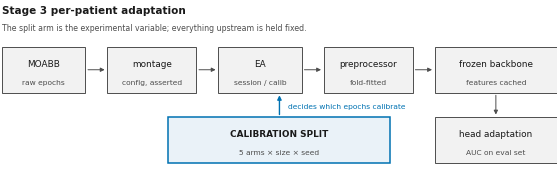

Source code (Python):
"""Stage 3 figures — IEEE two-column, vector output, colourblind-safe.

Sizing: 3.5 in column width (IEEE single column), 7.16 in for full width. Text is
set so that at final print size body labels are ~7 pt and tick labels ~6 pt, which
stays legible at 3.5 in without rescaling.

Palette: Okabe-Ito subset, ordered so that no adjacent pair collides under
deuteranopia/protanopia. Validated with the dataviz skill's checker — all CVD and
lightness checks pass; the two lightest hues fall below 3:1 contrast against the
surface, which is why every series is additionally direct-labelled and given its
own marker. Colour is never the only channel carrying identity.

Usage
-----
    python scripts/make_figures.py --mi experiments/stage3/mi_results.csv \
        --p300 experiments/stage3/p300_results.csv --out results/figures
"""
from __future__ import annotations

import argparse
import csv
import logging
from collections import defaultdict
from pathlib import Path

import numpy as np

log = logging.getLogger(__name__)
logging.basicConfig(level=logging.INFO, format="%(levelname)s %(message)s")

import matplotlib

matplotlib.use("Agg")
import matplotlib.pyplot as plt
from matplotlib.lines import Line2D
from matplotlib.patches import FancyArrowPatch, Rectangle

COL_W, FULL_W = 3.5, 7.16

# Okabe-Ito, reordered so adjacent pairs stay separable under CVD.
ARM_COLOR = {
    "temporal_array":       "#0072B2",
    "temporal_chrono":      "#D55E00",
    "stratified":           "#009E73",
    "stratified_task_only": "#E69F00",
    "purged_stratified":    "#CC79A7",
}
ARM_MARKER = {
    "temporal_array": "o", "temporal_chrono": "s", "stratified": "^",
    "stratified_task_only": "D", "purged_stratified": "v",
}
ARM_LABEL = {
    "temporal_array": "temporal (array)",
    "temporal_chrono": "temporal (chrono)",
    "stratified": "stratified",
    "stratified_task_only": "stratified, task-only",
    "purged_stratified": "purged stratified",
}
ARM_ORDER = list(ARM_COLOR)

INK, INK2, GRID = "#1a1a1a", "#4d4d4d", "#d6d6d6"

plt.rcParams.update({
    "figure.dpi": 200, "savefig.dpi": 200,
    "font.family": "sans-serif",
    "font.sans-serif": ["Helvetica", "Arial", "DejaVu Sans"],
    "font.size": 7, "axes.labelsize": 7, "axes.titlesize": 7.5,
    "xtick.labelsize": 6, "ytick.labelsize": 6, "legend.fontsize": 6,
    "axes.linewidth": 0.6, "grid.linewidth": 0.4, "lines.linewidth": 1.2,
    "axes.edgecolor": INK2, "axes.labelcolor": INK, "text.color": INK,
    "xtick.color": INK2, "ytick.color": INK2,
    "xtick.major.width": 0.6, "ytick.major.width": 0.6,
    "xtick.major.size": 2.5, "ytick.major.size": 2.5,
    "legend.frameon": False, "savefig.bbox": "tight", "savefig.pad_inches": 0.02,
    "pdf.fonttype": 42, "ps.fonttype": 42,
})


def _style(ax, grid_axis="y"):
    ax.spines["top"].set_visible(False)
    ax.spines["right"].set_visible(False)
    ax.grid(True, axis=grid_axis, color=GRID, linewidth=0.4, zorder=0)
    ax.set_axisbelow(True)


def load(path):
    with open(path, newline="") as fh:
        return list(csv.DictReader(fh))


def _f(v):
    try:
        x = float(v)
        return x if np.isfinite(x) else None
    except (TypeError, ValueError):
        return None


def subject_means(rows, ea_ref="session", purge_k=None):
    """(arm, size) -> {subject: delta}, folds then seeds collapsed. Mirrors analyze_stage3."""
    per = defaultdict(lambda: defaultdict(list))  # (arm,size) -> subj -> [delta per fold*seed]
    for r in rows:
        if r.get("status", "ok") != "ok" or r.get("ea_ref", "session") != ea_ref:
            continue
        if purge_k is not None and r["split"] == "purged_stratified":
            if int(r.get("purge_k", 0) or 0) != purge_k:
                continue
        d = _f(r["delta_auc"])
        if d is None:
            continue
        per[(r["split"], int(r["calib_size"]))][str(r["subject"])].append(d)
    return {k: {s: float(np.mean(v)) for s, v in m.items()} for k, m in per.items()}


def boot_ci(vals, n=10000, seed=0):
    v = np.asarray(vals, float)
    if v.size < 2:
        return float("nan"), float("nan")
    rng = np.random.default_rng(seed)
    m = rng.choice(v, size=(n, v.size), replace=True).mean(axis=1)
    return float(np.percentile(m, 2.5)), float(np.percentile(m, 97.5))


# --------------------------------------------------------------------------- fig 1

def fig_pipeline(out: Path):
    """Schematic locating the calibration-split decision in the pipeline."""
    fig, ax = plt.subplots(figsize=(FULL_W, 2.15))
    ax.set_xlim(0, 100); ax.set_ylim(0, 40); ax.axis("off")

    def box(x, w, y, h, label, sub="", fc="#f2f2f2", ec=INK2, lw=0.7, bold=False):
        ax.add_patch(Rectangle((x, y), w, h, facecolor=fc, edgecolor=ec,
                               linewidth=lw, zorder=2))
        ax.text(x + w / 2, y + h / 2 + (1.4 if sub else 0), label, ha="center",
                va="center", fontsize=6.4, color=INK, zorder=3,
                fontweight="bold" if bold else "normal")
        if sub:
            ax.text(x + w / 2, y + h / 2 - 3.0, sub, ha="center", va="center",
                    fontsize=5.4, color=INK2, zorder=3)

    def arrow(x0, x1, y):
        ax.add_patch(FancyArrowPatch((x0, y), (x1, y), arrowstyle="-|>",
                                     mutation_scale=6, linewidth=0.7,
                                     color=INK2, zorder=1))

    y, h = 18, 11
    box(0, 15, y, h, "MOABB", "raw epochs")
    arrow(15, 19, y + h / 2)
    box(19, 16, y, h, "montage", "config, asserted")
    arrow(35, 39, y + h / 2)
    box(39, 15, y, h, "EA", "session / calib")
    arrow(54, 58, y + h / 2)
    box(58, 16, y, h, "preprocessor", "fold-fitted")
    arrow(74, 78, y + h / 2)
    box(78, 22, y, h, "frozen backbone", "features cached")

    # the decision
    box(30, 40, 1, 11, "CALIBRATION SPLIT", "5 arms × size × seed", fc="#eaf2f8",
        ec="#0072B2", lw=1.1, bold=True)
    ax.add_patch(FancyArrowPatch((50, 12), (50, 18), arrowstyle="-|>",
                                 mutation_scale=6, linewidth=1.0,
                                 color="#0072B2", zorder=1))
    ax.text(51.5, 14.6, "decides which epochs calibrate", fontsize=5.4,
            color="#0072B2", va="center")

    ax.add_patch(FancyArrowPatch((89, 18), (89, 12), arrowstyle="-|>",
                                 mutation_scale=6, linewidth=0.7, color=INK2))
    box(78, 22, 1, 11, "head adaptation", "AUC on eval set")

    ax.text(0, 37, "Stage 3 per-patient adaptation", fontsize=7.5,
            fontweight="bold", color=INK)
    ax.text(0, 33, "The split arm is the experimental variable; everything "
            "upstream is held fixed.", fontsize=5.6, color=INK2)

    for ext in ("pdf", "svg", "png"):
        fig.savefig(out / f"fig1_pipeline.{ext}")
    plt.close(fig)
    log.info("fig1_pipeline")


# --------------------------------------------------------------------------- fig 2

def fig_delta_vs_size(rows, out: Path, paradigm="mi", ea_ref="session", purge_k=5):
    sm = subject_means(rows, ea_ref=ea_ref, purge_k=purge_k)
    sizes = sorted({k[1] for k in sm})
    fig, ax = plt.subplots(figsize=(COL_W, 2.65))
    _style(ax)
    ax.axhline(0, color=INK2, linewidth=0.6, zorder=1)

    for arm in ARM_ORDER:
        xs, ys, los, his = [], [], [], []
        for s in sizes:
            v = list(sm.get((arm, s), {}).values())
            if len(v) < 2:
                continue
            lo, hi = boot_ci(v)
            xs.append(s); ys.append(float(np.mean(v))); los.append(lo); his.append(hi)
        if not xs:
            continue
        c = ARM_COLOR[arm]
        lab = ARM_LABEL[arm]
        if arm == "purged_stratified":
            lab += f" (k={purge_k})"
        ax.fill_between(xs, los, his, color=c, alpha=0.13, linewidth=0, zorder=2)
        ax.plot(xs, ys, color=c, marker=ARM_MARKER[arm], markersize=3,
                markeredgecolor="white", markeredgewidth=0.4, zorder=3, label=lab)

    ax.set_xscale("log")
    ax.set_xticks(sizes); ax.set_xticklabels([str(s) for s in sizes])
    ax.minorticks_off()
    ax.set_xlabel("calibration epochs (N)")
    ax.set_ylabel(r"$\Delta$AUC (adapted $-$ baseline)")
    ax.set_title(f"{paradigm.upper()}: adaptation gain by split arm",
                 loc="left", fontweight="bold")
    ax.set_xlim(min(sizes) * 0.9, max(sizes) * 1.08)
    # 5 series: identity is carried by the legend plus a distinct marker per arm,
    # never by colour alone. Direct labels are omitted because with five crossing
    # lines they collide; the summary CSV is the table view.
    ax.legend(loc="lower right", ncol=1, handlelength=1.6, borderpad=0.3,
              labelspacing=0.3, fontsize=5.6)
    ax.annotate("adaptation helps", xy=(0.015, 0.965), xycoords="axes fraction",
                fontsize=5, color=INK2, va="top")
    ax.annotate("adaptation hurts", xy=(0.015, 0.03), xycoords="axes fraction",
                fontsize=5, color=INK2, va="bottom")
    for ext in ("pdf", "svg", "png"):
        fig.savefig(out / f"fig2_delta_vs_size_{paradigm}.{ext}")
    plt.close(fig)
    log.info("fig2_delta_vs_size_%s", paradigm)


# --------------------------------------------------------------------------- fig 3

def fig_per_subject(rows, out: Path, size, paradigm="mi", ea_ref="session"):
    sm = subject_means(rows, ea_ref=ea_ref, purge_k=5)
    a, b = "stratified", "temporal_array"
    A, B = sm.get((a, size), {}), sm.get((b, size), {})
    subs = sorted(set(A) | set(B), key=lambda s: -A.get(s, -np.inf))
    if not subs:
        log.warning("fig3: no data at N=%s", size)
        return

    fig, ax = plt.subplots(figsize=(COL_W, 2.5))
    _style(ax)
    ax.axhline(0, color=INK2, linewidth=0.6, zorder=1)
    x = np.arange(len(subs)); w = 0.38

    for off, arm, src in ((-w / 2 - 0.01, a, A), (w / 2 + 0.01, b, B)):
        vals = [src.get(s, np.nan) for s in subs]
        ax.bar(x + off, vals, width=w, color=ARM_COLOR[arm], linewidth=0,
               zorder=3, label=ARM_LABEL[arm])

    missing = [i for i, s in enumerate(subs) if s not in B or not np.isfinite(B.get(s, np.nan))]
    if missing:
        ax.text(0.5, 0.04, f"{ARM_LABEL[b]} unmeasurable at N={size} "
                f"(single-class evaluation set)", transform=ax.transAxes,
                ha="center", fontsize=5.2, color=ARM_COLOR[b], style="italic")

    ax.set_xticks(x); ax.set_xticklabels(subs, rotation=0)
    ax.set_xlabel("subject"); ax.set_ylabel(r"$\Delta$AUC")
    ax.set_title(f"{paradigm.upper()}: per-subject gain at N={size}",
                 loc="left", fontweight="bold")
    ax.legend(loc="upper right", handlelength=1.2, borderpad=0.2)
    for ext in ("pdf", "svg", "png"):
        fig.savefig(out / f"fig3_per_subject_N{size}_{paradigm}.{ext}")
    plt.close(fig)
    log.info("fig3_per_subject_N%s_%s", size, paradigm)


# --------------------------------------------------------------------------- fig 4

def fig_eval_composition(rows, out: Path, paradigm="mi", ea_ref="session"):
    """Fraction of the evaluation set that is baseline-run idle — the mechanism figure."""
    per = defaultdict(list)
    status = {}
    for r in rows:
        if r.get("ea_ref", "session") != ea_ref:
            continue
        if r["split"] == "purged_stratified" and int(r.get("purge_k", 0) or 0) != 5:
            continue
        key = (r["split"], int(r["calib_size"]))
        f = _f(r.get("eval_baseline_frac"))
        if r.get("status", "ok") != "ok":
            status.setdefault(key, r["status"])
        if f is not None:
            per[key].append(f)

    sizes = sorted({k[1] for k in set(per) | set(status)})
    fig, ax = plt.subplots(figsize=(COL_W, 2.5))
    _style(ax)
    x = np.arange(len(sizes)); n = len(ARM_ORDER); w = 0.82 / n

    for i, arm in enumerate(ARM_ORDER):
        off = (i - (n - 1) / 2) * w
        vals, hatch_at = [], []
        for j, s in enumerate(sizes):
            v = per.get((arm, s))
            if v:
                vals.append(float(np.mean(v)) * 100)
            else:
                vals.append(0.0); hatch_at.append(j)
        ax.bar(x + off, vals, width=w * 0.9, color=ARM_COLOR[arm], linewidth=0,
               zorder=3, label=ARM_LABEL[arm])
        for j in hatch_at:
            ax.plot(x[j] + off, 2, marker="x", markersize=3, color=ARM_COLOR[arm],
                    markeredgewidth=0.8, zorder=4)

    ax.set_xticks(x); ax.set_xticklabels([str(s) for s in sizes])
    ax.set_xlabel("calibration epochs (N)")
    ax.set_ylabel("evaluation set that is\nbaseline-run idle (%)")
    ax.set_title(f"{paradigm.upper()}: evaluation-set composition",
                 loc="left", fontweight="bold")
    ax.set_ylim(0, 105)
    handles, labels = ax.get_legend_handles_labels()
    handles.append(Line2D([], [], marker="x", linestyle="none", color=INK2,
                          markersize=3, markeredgewidth=0.8))
    labels.append("unmeasurable")
    ax.legend(handles, labels, loc="upper left", ncol=2, handlelength=1.2,
              borderpad=0.2, columnspacing=0.8, labelspacing=0.25)
    for ext in ("pdf", "svg", "png"):
        fig.savefig(out / f"fig4_eval_composition_{paradigm}.{ext}")
    plt.close(fig)
    log.info("fig4_eval_composition_%s", paradigm)


def main() -> None:
    ap = argparse.ArgumentParser()
    ap.add_argument("--mi", default="experiments/stage3/mi_results.csv")
    ap.add_argument("--p300", default="experiments/stage3/p300_results.csv")
    ap.add_argument("--out", default="results/figures")
    ap.add_argument("--mi-size", type=int, default=200)
    args = ap.parse_args()

    out = Path(args.out)
    out.mkdir(parents=True, exist_ok=True)

    fig_pipeline(out)

    if Path(args.mi).exists():
        mi = load(args.mi)
        fig_delta_vs_size(mi, out, "mi")
        fig_per_subject(mi, out, args.mi_size, "mi")
        fig_eval_composition(mi, out, "mi")
    else:
        log.warning("missing %s", args.mi)

    if Path(args.p300).exists():
        p3 = load(args.p300)
        fig_delta_vs_size(p3, out, "p300")
    else:
        log.warning("missing %s", args.p300)

    log.info("figures → %s", out)


if __name__ == "__main__":
    main()


# --------------------------------------------------------------------------- fig 5

def fig_degradation(path: Path, out: Path, arm="stratified"):
    """Apparent adaptation gain against backbone degradation dose (Round A)."""
    import csv as _csv

    rows = [r for r in _csv.DictReader(open(path, newline="")) if r["split"] == arm]
    if not rows:
        log.warning("fig5: no rows for %s", arm)
        return
    sizes = sorted({int(r["calib_size"]) for r in rows})
    order = ["perm_k0", "perm_k2", "perm_k4", "perm_k8", "perm_k17"]
    label = {"perm_k0": "0", "perm_k2": "2", "perm_k4": "4",
             "perm_k8": "8", "perm_k17": "17"}

    fig, ax = plt.subplots(figsize=(COL_W, 2.6))
    _style(ax)
    ax.axhline(0, color=INK2, linewidth=0.6, zorder=1)

    # sequential single hue: degradation dose is a magnitude, not an identity
    ramp = ["#c6dbef", "#9ecae1", "#6baed6", "#3182bd", "#08519c"]
    for i, size in enumerate(sizes):
        xs, ys = [], []
        for cond in order:
            g = [r for r in rows if r["montage_condition"] == cond
                 and int(r["calib_size"]) == size]
            if not g:
                continue
            xs.append(float(g[0]["mean_baseline_auc"]))
            ys.append(float(g[0]["mean_delta_auc"]))
        if len(xs) < 2:
            continue
        ax.plot(xs, ys, color=ramp[i % len(ramp)], marker="o", markersize=3,
                markeredgecolor="white", markeredgewidth=0.4,
                label=f"N={size}", zorder=3)

    pre = [r for r in rows if r["montage_condition"] == "preaudit_hardcoded"]
    if pre:
        ax.scatter([float(r["mean_baseline_auc"]) for r in pre],
                   [float(r["mean_delta_auc"]) for r in pre],
                   marker="x", s=22, color="#D55E00", linewidth=1.0, zorder=5,
                   label="historical montage")

    ax.set_xlabel("mean held-out baseline AUC  (backbone intact at left)")
    ax.set_ylabel(r"mean $\Delta$AUC (apparent gain)")
    ax.set_title("MI: apparent adaptation gain tracks\nbackbone degradation",
                 loc="left", fontweight="bold")
    ax.invert_xaxis()
    ax.legend(loc="upper left", handlelength=1.4, borderpad=0.25,
              labelspacing=0.25, fontsize=5.6, title="calibration size",
              title_fontsize=5.6)
    ax.annotate("channels permuted: 0 to 17", xy=(0.97, 0.04),
                xycoords="axes fraction", ha="right", fontsize=5, color=INK2)
    for ext in ("pdf", "svg", "png"):
        fig.savefig(out / f"fig5_degradation_{arm}.{ext}")
    plt.close(fig)
    log.info("fig5_degradation_%s", arm)
